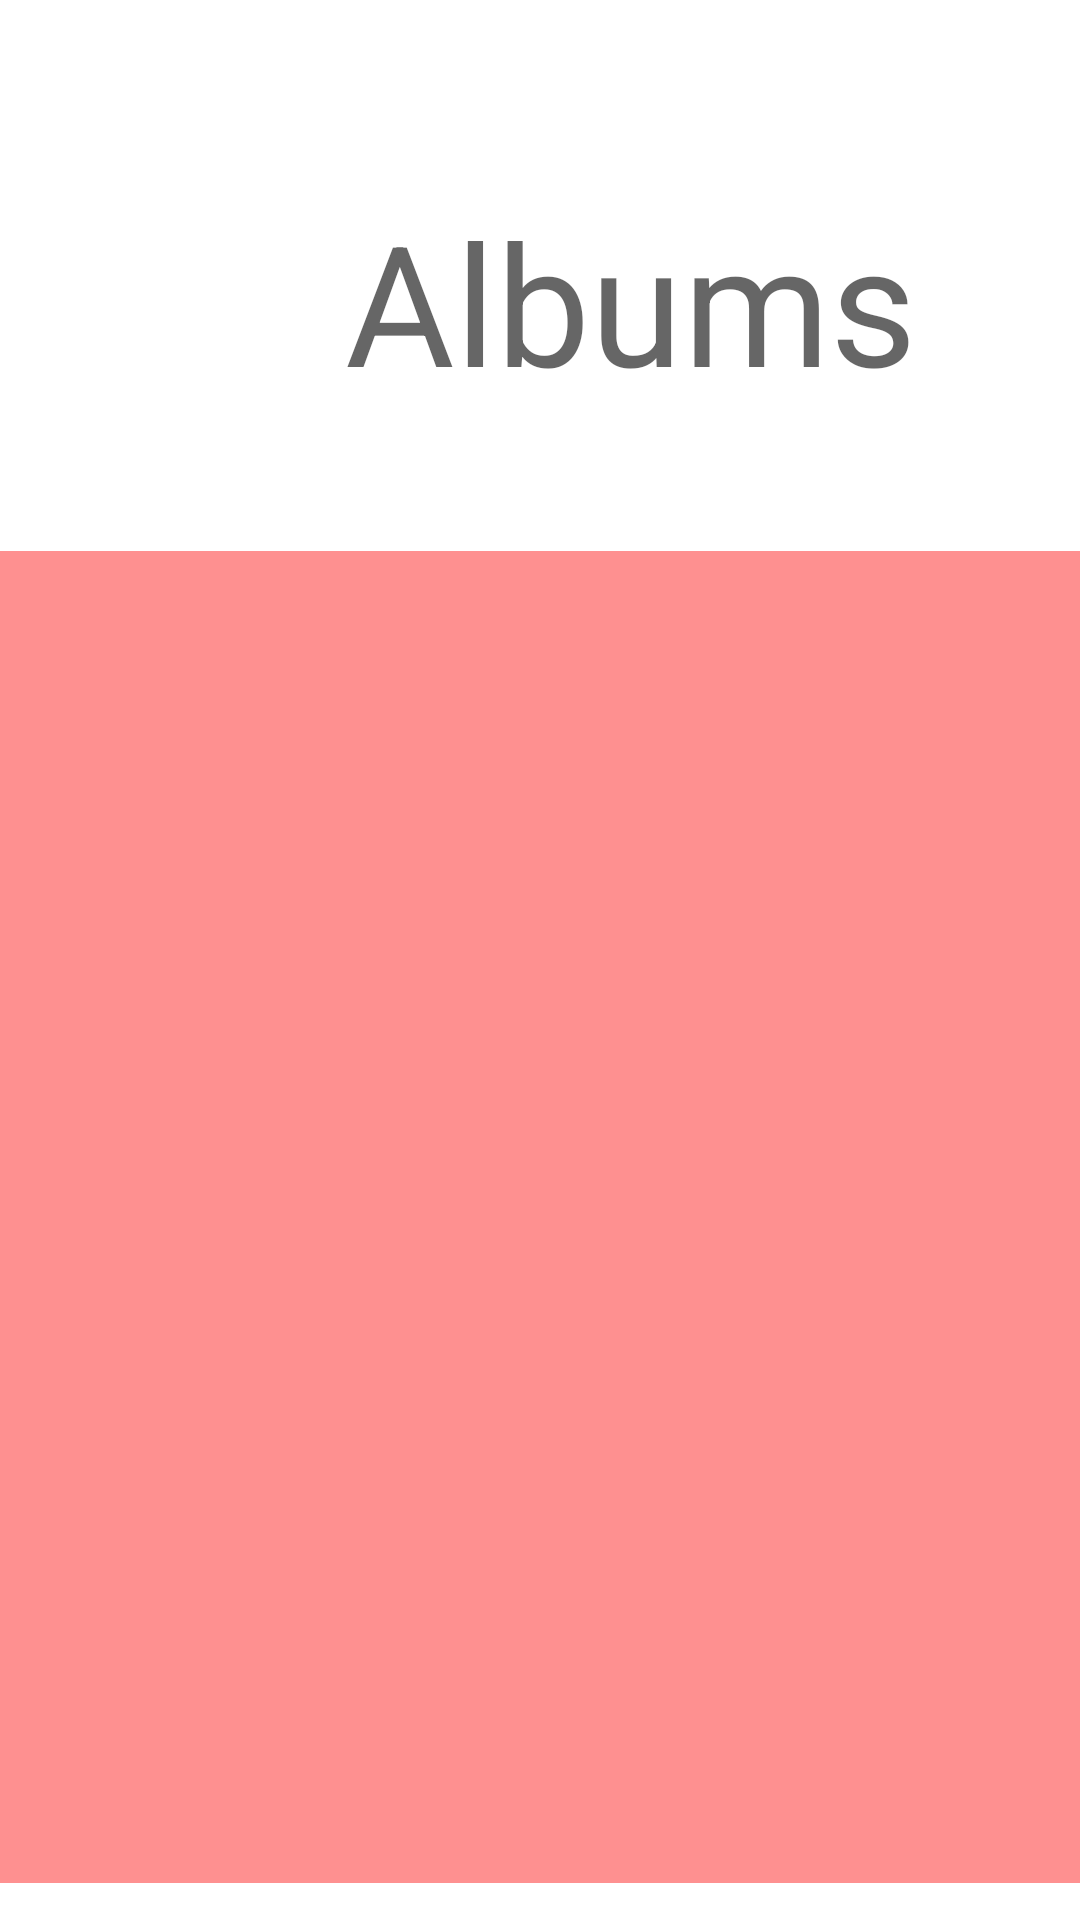

The Android layout XML behind this screen, and the referenced resources:
<!-- AndroidManifest.xml: application theme Theme.ICareALot -->
<!-- res/layout/activity_albums.xml -->
<?xml version="1.0" encoding="utf-8"?>
<androidx.constraintlayout.widget.ConstraintLayout xmlns:android="http://schemas.android.com/apk/res/android"
xmlns:app="http://schemas.android.com/apk/res-auto"
xmlns:tools="http://schemas.android.com/tools"
android:layout_width="match_parent"
android:layout_height="match_parent"
tools:context=".Albums">

<ScrollView
    android:id="@+id/scrollViewItens"
    android:layout_width="366dp"
    android:layout_height="444dp"
    android:layout_marginTop="46dp"
    android:background="#8DFD3737"
    app:layout_constraintEnd_toEndOf="parent"
    app:layout_constraintHorizontal_bias="0.488"
    app:layout_constraintStart_toStartOf="parent"
    app:layout_constraintTop_toBottomOf="@+id/textView4">

    <LinearLayout
        android:id="@+id/layoutVerticalItens"
        android:layout_width="match_parent"
        android:layout_height="wrap_content"
        android:orientation="vertical" />
</ScrollView>

<TextView
    android:id="@+id/textView4"
    android:layout_width="wrap_content"
    android:layout_height="wrap_content"
    android:layout_marginStart="145dp"
    android:layout_marginTop="63dp"
    android:layout_marginEnd="145dp"
    android:layout_marginBottom="46dp"
    android:text="Albums"
    android:textAppearance="@style/TextAppearance.AppCompat.Display3"
    app:layout_constraintBottom_toTopOf="@+id/scrollViewItens"
    app:layout_constraintEnd_toEndOf="parent"
    app:layout_constraintHorizontal_bias="0.25"
    app:layout_constraintStart_toStartOf="parent"
    app:layout_constraintTop_toTopOf="parent" />
</androidx.constraintlayout.widget.ConstraintLayout>
<!-- resources referenced by this layout -->
<resources>
  <style name="Theme.ICareALot" parent="Theme.MaterialComponents.DayNight.NoActionBar">
          
          <item name="colorPrimary">@color/colorPrimary</item>
          <item name="colorPrimaryVariant">@color/purple_700</item>
          <item name="colorOnPrimary">@color/white</item>
          
          <item name="colorSecondary">@color/colorPrimary</item>
          <item name="colorSecondaryVariant">@color/colorAccent</item>
          <item name="colorOnSecondary">@color/black</item>
          
          <item name="android:statusBarColor" tools:targetApi="l">?attr/colorPrimaryVariant</item>
          
      </style>
  <color name="colorPrimary">#9C131E</color>E91E63
  <color name="purple_700">#FF3700B3</color>
  <color name="white">#FFFFFFFF</color>
  <color name="colorAccent">#d81b60</color>
  <color name="black">#FF000000</color>
</resources>
